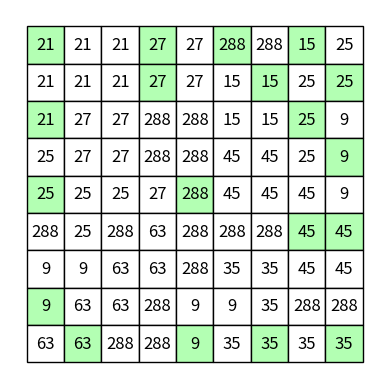

Reproduce this figure in Python.
import matplotlib.pyplot as plt
import matplotlib.patches as patches
from matplotlib.patches import Arc
from matplotlib.patches import ConnectionPatch
from mpl_toolkits.axes_grid1.inset_locator import inset_axes
from collections import deque
import numpy as np
import copy

#0 means no number in cell
numbers = [
	[0,0,21,0,0,0,0,0,0],
	[21,0,0,0,27,0,0,25,0], 
	[0,27,0,0,0,15,0,0,9],
	[0,0,0,0,0,0,0,0,0],
	[25,0,0,27,0,45,0,0,9],
	[0,0,0,0,0,0,0,0,0],
	[9,0,0,63,0,0,0,45,0],
	[0,63,0,0,9,0,0,0,288],
	[0,0,0,0,0,0,35,0,0]
]

#1 means green, 0 means white
colors = [
	[1,0,0,1,0,1,0,1,0],
	[0,0,0,1,0,0,1,0,1],
	[1,0,0,0,0,0,0,1,0],
	[0,0,0,0,0,0,0,0,1],
	[1,0,0,0,1,0,0,0,0],
	[0,0,0,0,0,0,0,1,1],
	[0,0,0,0,0,0,0,0,0],
	[1,0,0,0,0,0,0,0,0],
	[0,1,0,0,1,0,1,0,1]
]

#tl means topleft, br means bottom right, tr means top right, bl means bottom left, na means none
curves = [
	["na","na","na","na","na","na","na","na","na"],
	["na","na","na","na","na","na","na","na","na"],
	["na","na","na","na","na","na","na","na","na"],
	["na","na","na","na","na","na","na","na","na"],
	["na","na","na","na","na","na","na","na","na"],
	["na","na","na","na","na","na","na","na","na"],
	["na","na","na","na","na","na","na","na","na"],
	["na","na","na","na","na","na","na","na","na"],
	["na","na","na","na","na","na","na","na","na"]
]


#4x4 example
# numbers = [[3,0,9,0],
# 		   [0,0,0,6],
# 		   [8,0,0,0],
# 		   [0,6,0,24]]

# colors = [[0,1,0,1],
# 		  [0,0,0,0],
# 		  [0,1,0,1],
# 		  [0,0,0,0]]

# curves = [["na","na","na","na"],
# 		  ["na","na","na","na"],
# 		  ["na","na","na","na"],
# 		  ["na","na","na","na"]]


green = (0.7,1,0.7)
white = (1,1,1)
smallPieceArea = (4-np.pi)/4
largePieceArea = np.pi/4
archOptions = ["bl_tr","br_tl"]

class board(object):
	def __init__(self,numbers,colors,curves):
		self.board = []
		self.board_dim = len(numbers)
		self.allPathRecords = []
		for i in range(self.board_dim):
			temp = []
			for j in range(self.board_dim):
				color = green if colors[i][j] == 1 else white
				num = None if numbers[i][j] == 0 else numbers[i][j]
				curve = curves[i][j]
				temp.append({"curve":curve, "color": color, "number":num})
			self.board.append(temp)

	def updateCurve(self,i,j,newCurve):
		self.board[i][j]['curve'] = newCurve

	def getCellNumber(self,i,j):
		return self.board[i][j]['number']

	def getCellColor(self,i,j):
		return self.board[i][j]['color']


	def BuildPaths(self,currentCell,currentPath):
		newPaths = []
		directions = []
		if currentCell["arch"] == "br_tl":
			if "tl" in currentCell['openPoints']:
				directions = [(0,-1),(-1,0),(-1,-1)]
			elif "br" in currentCell['openPoints']:
				directions = [(0,1),(1,0),(1,1)]
			directionsArchMap = {
				(0,-1) : {"arch": "bl_tr", "openPoint": "bl"}, 
				(0,1)  : {"arch": "bl_tr", "openPoint": "tr"}, 
				(-1,0) : {"arch": "bl_tr", "openPoint": "tr"}, 
				(1,0)  : {"arch": "bl_tr", "openPoint": "bl"}, 
				(-1,-1): {"arch": "br_tl", "openPoint": "tl"}, 
				(1,1)  : {"arch": "br_tl", "openPoint": "br"}
			}
		elif currentCell["arch"] == "bl_tr":
			if "bl" in currentCell['openPoints']:
				directions = [(0,-1),(1,0),(1,-1)]
			elif "tr" in currentCell['openPoints']:
				directions = [(0,1),(-1,0),(-1,1)]
			directionsArchMap = {
				(0,-1) : {"arch": "br_tl", "openPoint": "tl"}, 
				(0,1)  : {"arch": "br_tl", "openPoint": "br"}, 
				(-1,0) : {"arch": "br_tl", "openPoint": "tl"}, 
				(1,0)  : {"arch": "br_tl", "openPoint": "br"}, 
				(1,-1) : {"arch": "bl_tr", "openPoint": "bl"}, 
				(-1,1) : {"arch": "bl_tr", "openPoint": "tr"}
			}
			
		for currentOpenPoint in currentCell["openPoints"]:
			currentCell["openPoints"].pop() #Throw away currentOpenPoint since we are closing it now.
			for d in directions:
				new_row = currentCell["row"]+d[0]
				new_col = currentCell["col"]+d[1]

				if 0 <= new_row < self.board_dim and 0 <= new_col < self.board_dim and self.getCellColor(currentCell["row"]+d[0],currentCell["col"]+d[1]) != green:
					copyPath = copy.deepcopy(currentPath)
					visited = {(c["row"],c["col"]) for c in copyPath}
					copyPath.append(currentCell) 
					newOpenPoints = []
					newOpenPoints.append(directionsArchMap[d]["openPoint"])
					newCell = {"row":  currentCell["row"]+d[0], "col": currentCell["col"]+d[1], "arch": directionsArchMap[d]["arch"], "openPoints": newOpenPoints}
					if (new_row,new_col) not in visited: 
						copyPath.append({"row": currentCell["row"]+d[0], "col": currentCell["col"]+d[1], "arch": directionsArchMap[d]["arch"], "openPoints": newOpenPoints})
						newPaths.append(copyPath)
		return newPaths

	def Search(self,source,targetArea):
		source_row, source_col = source[0],source[1]
		source_number = self.getCellNumber(source_row,source_col)
		paths = deque()

		# if source_row == 0:
		# 	paths.append(deque([{"row": source_row, "col": source_col, "arch": "bl_tr", "openPoints": ["bl"]}]))
		# 	paths.append(deque([{"row": source_row, "col": source_col, "arch": "br_tl", "openPoints": ["br"]}]))
		# if source_col == 0:
		# 	paths.append(deque([{"row": source_row, "col": source_col, "arch": "bl_tr", "openPoints": ["tr"]}]))
		# 	paths.append(deque([{"row": source_row, "col": source_col, "arch": "br_tl", "openPoints": ["br"]}]))
		# if source_row == self.board_dim-1:
		# 	paths.append(deque([{"row": source_row, "col": source_col, "arch": "bl_tr", "openPoints": ["tr"]}]))
		# 	paths.append(deque([{"row": source_row, "col": source_col, "arch": "br_tl", "openPoints": ["tl"]}]))
		# if source_col == self.board_dim-1:
		# 	paths.append(deque([{"row": source_row, "col": source_col, "arch": "bl_tr", "openPoints": ["bl"]}]))
		# 	paths.append(deque([{"row": source_row, "col": source_col, "arch": "br_tl", "openPoints": ["tl"]}]))
		# else:
		# 	paths.append(deque([{"row": source_row, "col": source_col, "arch": "bl_tr", "openPoints": ["bl","tr"]}]))
		# 	#paths.append(deque([{"row": source_row, "col": source_col, "arch": "br_tl", "openPoints": ["br","tl"]}]))

		
		paths.append(deque([{"row": source_row, "col": source_col-1, "arch": "br_tl", "openPoints": ["tl"]}]))

		
		maxLen = 240
		maxPathLen = targetArea+1
		i=0
		while paths and i < maxLen:
			i+=1
			currentPath = paths.pop()
			self.allPathRecords.append(copy.deepcopy(currentPath))
			print("\nEXPLORING PATH:  ", currentPath)
			while currentPath:
				currentCell = currentPath.pop()
				if currentCell["openPoints"]:
					print("\tEXPLORING CELL:  ", currentCell)
					print("\t\tFOUND NEW PATHS:  ")
					newPaths = self.BuildPaths(currentCell,currentPath)
					for p in newPaths:
						if len(p)<=maxPathLen:
							print("\t\t\t",p)
							paths.append(p)


		print("\nALL PATH RECORDS")
		for p in self.allPathRecords:
			print("\n",p)




'''
Note: our board is stored row,col but visual draws on the x,y plane. We use j as x and i as y to flip to x,y interpretation for drawing purposes.
'''
def visual(arr,num_rows,num_cols,cell_size=16,cell_color='white',edge_color='black',animate=False):
	ax = plt.gca()
	archs = []
	if animate:
		mngr = plt.get_current_fig_manager()
		mngr.window.geometry('600x600+10+10')
	for i in range(num_rows):
		for j in range(num_cols):
			rect = plt.Rectangle([i*cell_size, j*cell_size], cell_size, cell_size, facecolor=arr[j][i]['color'], edgecolor=edge_color)
			ax.add_patch(rect)
			plt.text(i*cell_size+cell_size/2,j*cell_size+cell_size/2, arr[j][i]['number'],fontsize="12",weight=500,ha="center",va="center")
			if arr[i][j]["curve"] == "bl_tr":
				ax.add_patch(ConnectionPatch((j*cell_size, i*cell_size+cell_size),(j*cell_size+cell_size, i*cell_size),"data",color="red",zorder=2,lw=2))
			elif arr[i][j]["curve"] == "br_tl":
				ax.add_patch(ConnectionPatch((j*cell_size, i*cell_size),(j*cell_size+cell_size, i*cell_size+cell_size),"data",color="red",zorder=2,lw=2))
	ax.axis('off')
	ax.autoscale_view()
	ax.invert_yaxis()
	ax.set_aspect('equal', 'box')
	ax.xaxis.set_major_locator(plt.NullLocator())
	ax.yaxis.set_major_locator(plt.NullLocator())
	if animate:
		plt.show(block=False)
		plt.pause(0.5)
		plt.clf()
	else:
		plt.show()


# b = board(numbers,colors,curves)
# b.Search((8,6),7)


# possibleCurves = b.allPathRecords
# print(possibleCurves)
# print("Number of explored paths: ", len(possibleCurves))

# for p in possibleCurves:
# 	print("\n",p)
# 	newBoard = board(numbers,colors,curves)
# 	for c in p:
# 		newBoard.updateCurve(c["row"],c["col"],c["arch"])
# 	visual(newBoard.board, num_rows=newBoard.board_dim, num_cols=newBoard.board_dim,animate=True)


finalNumbers = [
	[21,21,21,27,27,288,288,15,25],
	[21,21,21,27,27,15,15,25,25], 
	[21,27,27,288,288,15,15,25,9],
	[25,27,27,288,288,45,45,25,9],
	[25,25,25,27,288,45,45,45,9],
	[288,25,288,63,288,288,288,45,45],
	[9,9,63,63,288,35,35,45,45],
	[9,63,63,288,9,9,35,288,288],
	[63,63,288,288,9,35,35,35,35]
]

colors = [
	[1,0,0,1,0,1,0,1,0],
	[0,0,0,1,0,0,1,0,1],
	[1,0,0,0,0,0,0,1,0],
	[0,0,0,0,0,0,0,0,1],
	[1,0,0,0,1,0,0,0,0],
	[0,0,0,0,0,0,0,1,1],
	[0,0,0,0,0,0,0,0,0],
	[1,0,0,0,0,0,0,0,0],
	[0,1,0,0,1,0,1,0,1]
]

#tl means topleft, br means bottom right, tr means top right, bl means bottom left, na means none
finalCurves = [
	["na","na","na","na","na","na","na","na","na"],
	["na","na","na","na","na","na","na","na","na"],
	["na","na","na","na","na","na","na","na","na"],
	["na","na","na","na","na","na","na","na","na"],
	["na","na","na","na","na","na","na","na","na"],
	["na","na","na","na","na","na","na","na","na"],
	["na","na","na","na","na","na","na","na","na"],
	["na","na","na","na","na","na","na","na","na"],
	["na","na","na","na","na","na","na","na","na"]
]

finalBoard = board(finalNumbers,colors,finalCurves)
visual(finalBoard.board, num_rows=finalBoard.board_dim, num_cols=finalBoard.board_dim,animate=False)
